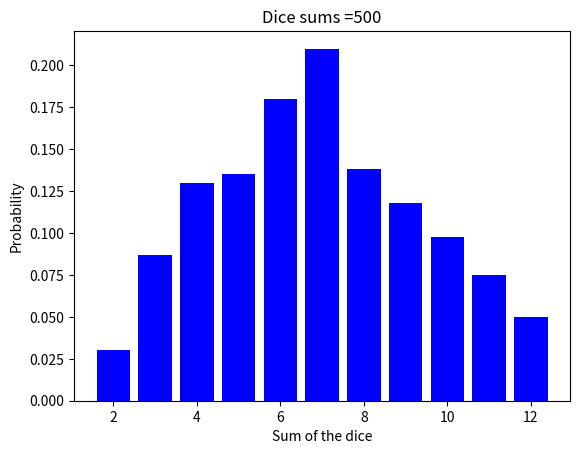

Write the Python code that produced this figure.
import matplotlib.pyplot as plt
import numpy as np

#n_values = [500,1000,2000,5000,10000,15000,20000,50000,100000]
n_values = [100,200,300,400,500]
for n in n_values:
    dice1 = np.random.randint(1,7,n)
    dice2 = np.random.randint(1,7,n)
    total = dice1+dice2

    h,h2 = np.histogram(total, np.arange(2,14))

    plt.bar(h2[:-1], h/n, align='center', color="blue")
    plt.title(f"Dice sums ={n}")
    plt.xlabel("Sum of the dice")
    plt.ylabel("Probability")
    plt.show()


  #4. As we run the loop small values of n like 100,200...500
  # probabilities bar appeared as uneven, there is a fluctuations or variations in the sum of dices by running loop each time.
  # For large values of n like 500,1000...100000  the distribution of probability is in triangular form
  # with stability means highest shown in 0.16 and lowest at 0.24 in every run of loop.
  

#5.  I examined that as the value of n is small like 100,200.... bars are irregular and did not match with distribution
# As  values of n is medium like 2000..15000 bars having alignment with distribution
# And as n becomes large like 50000...100000 bars perfectly reflect with distribution.
# we can say fluctuations become smaller as the number of trials increases.
# So,random deviation decrease as sample size increase.
# with more dice rolls, the distribution of probabilities is more stable,

